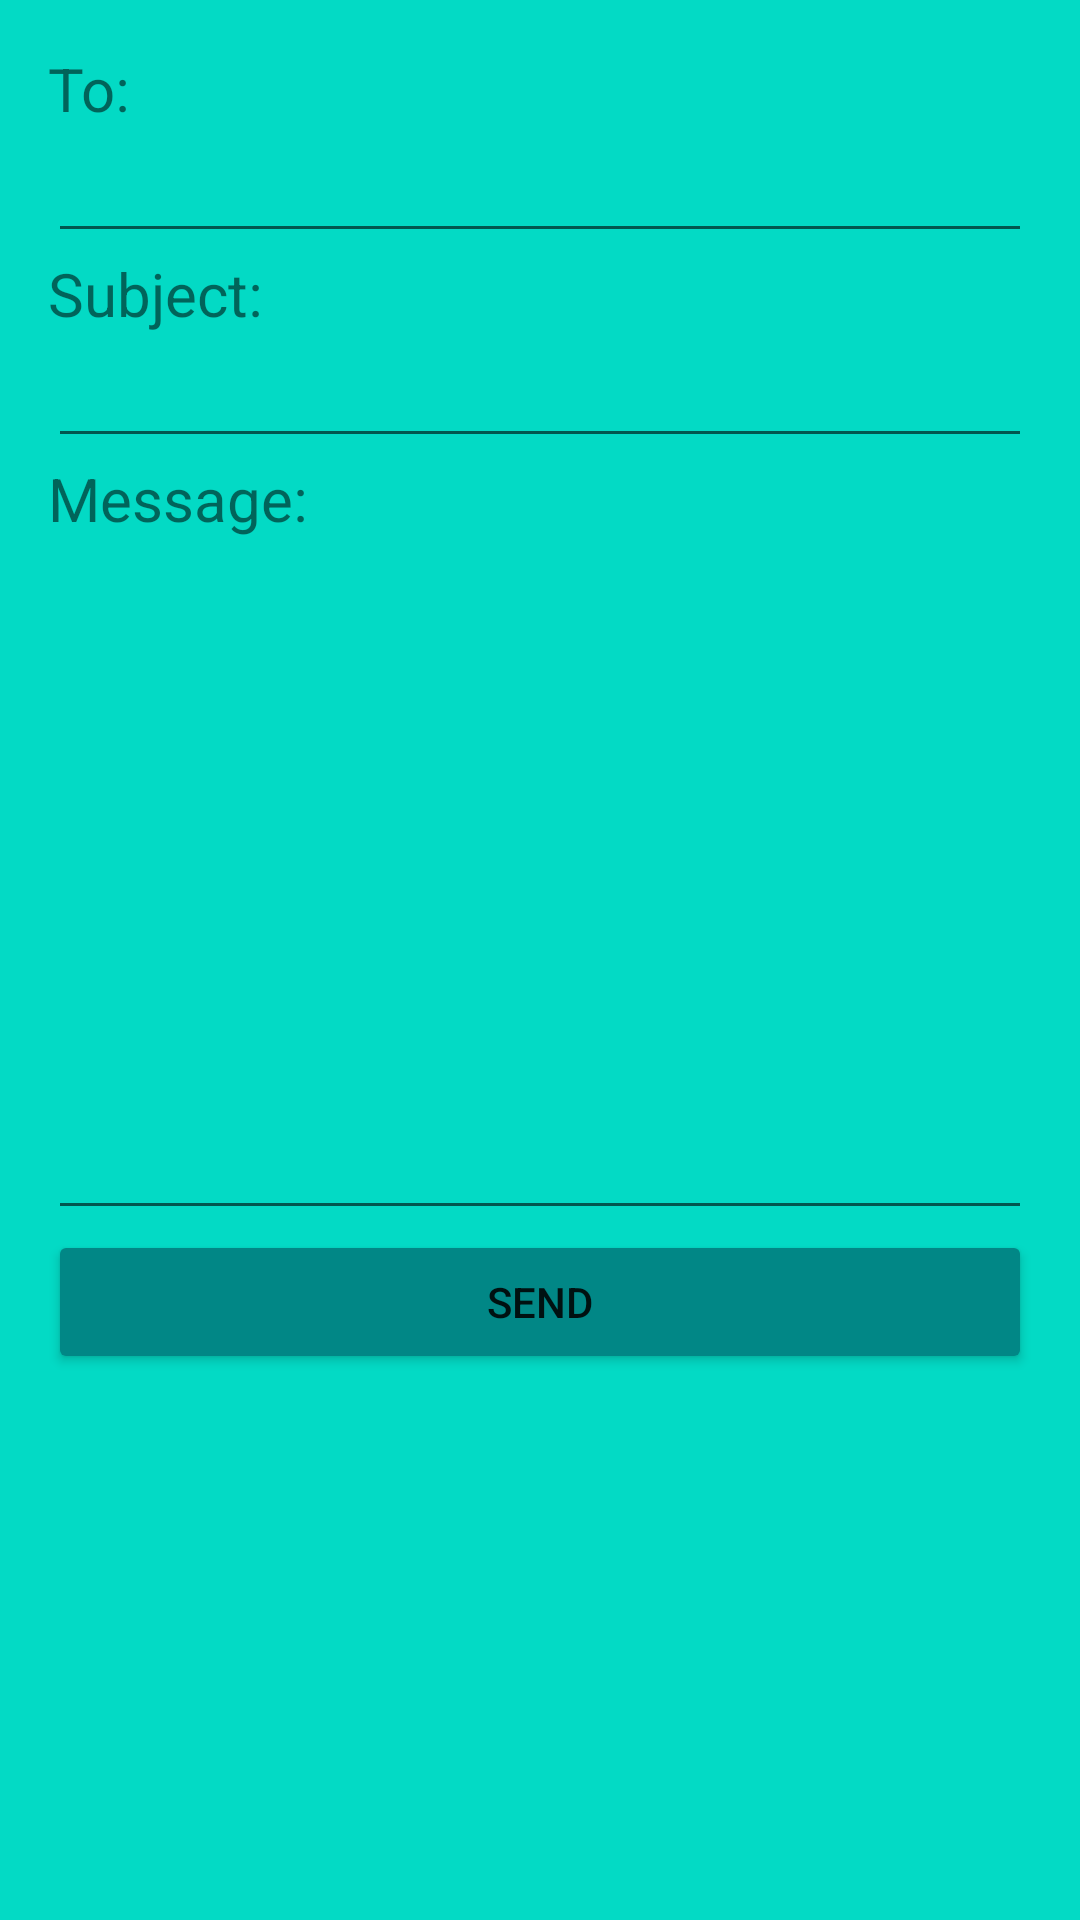

This screen was rendered from an Android layout file. Write that file and the resources it references.
<!-- AndroidManifest.xml: application theme Theme.Lab10_SQL_DB -->
<!-- res/layout/mail_frag.xml -->
<?xml version="1.0" encoding="utf-8"?>
<LinearLayout
    xmlns:android="http://schemas.android.com/apk/res/android"
    android:orientation="vertical"
    android:layout_width="match_parent"
    android:layout_height="match_parent"
    android:background="@color/teal_200"
    android:padding="16dp"
    >

    <TextView
        android:layout_width="match_parent"
        android:layout_height="wrap_content"
        android:text="To:"
        android:textSize="20sp"
        android:textAppearance="@style/TextAppearance.AppCompat.Small"
        />
    <EditText
        android:layout_width="match_parent"
        android:layout_height="wrap_content"
        android:id="@+id/recipient"
        android:inputType="textEmailAddress"
        />
    <TextView
        android:layout_width="match_parent"
        android:layout_height="wrap_content"
        android:text="Subject:"
        android:textSize="20sp"
        android:textAppearance="@style/TextAppearance.AppCompat.Small"
        />
    <EditText
        android:layout_width="match_parent"
        android:layout_height="wrap_content"
        android:id="@+id/subject"
        android:inputType="textEmailSubject"
        />
    <TextView
        android:layout_width="match_parent"
        android:layout_height="wrap_content"
        android:text="Message:"
        android:textSize="20sp"
        android:textAppearance="@style/TextAppearance.AppCompat.Small"
        />
    <EditText
        android:layout_width="match_parent"
        android:layout_height="wrap_content"
        android:id="@+id/message"
        android:gravity="start|top"
        android:lines="10"
        />
    <Button
        android:layout_width="match_parent"
        android:layout_height="wrap_content"
        android:id="@+id/btnsnd"
        android:text="Send"
        android:backgroundTint="@color/teal_700"
        />
</LinearLayout>
<!-- resources referenced by this layout -->
<resources>
  <color name="teal_200">#FF03DAC5</color>
  <color name="teal_700">#FF018786</color>
  <style name="Theme.Lab10_SQL_DB" parent="Theme.MaterialComponents.DayNight.DarkActionBar">
          
          <item name="colorPrimary">@color/purple_500</item>
          <item name="colorPrimaryVariant">@color/purple_700</item>
          <item name="colorOnPrimary">@color/white</item>
          
          <item name="colorSecondary">@color/teal_200</item>
          <item name="colorSecondaryVariant">@color/teal_700</item>
          <item name="colorOnSecondary">@color/black</item>
          
          <item name="android:statusBarColor" tools:targetApi="l">?attr/colorPrimaryVariant</item>
          
      </style>
  <color name="purple_500">#FF6200EE</color>
  <color name="purple_700">#FF3700B3</color>
  <color name="white">#FFFFFFFF</color>
  <color name="black">#FF000000</color>
</resources>
